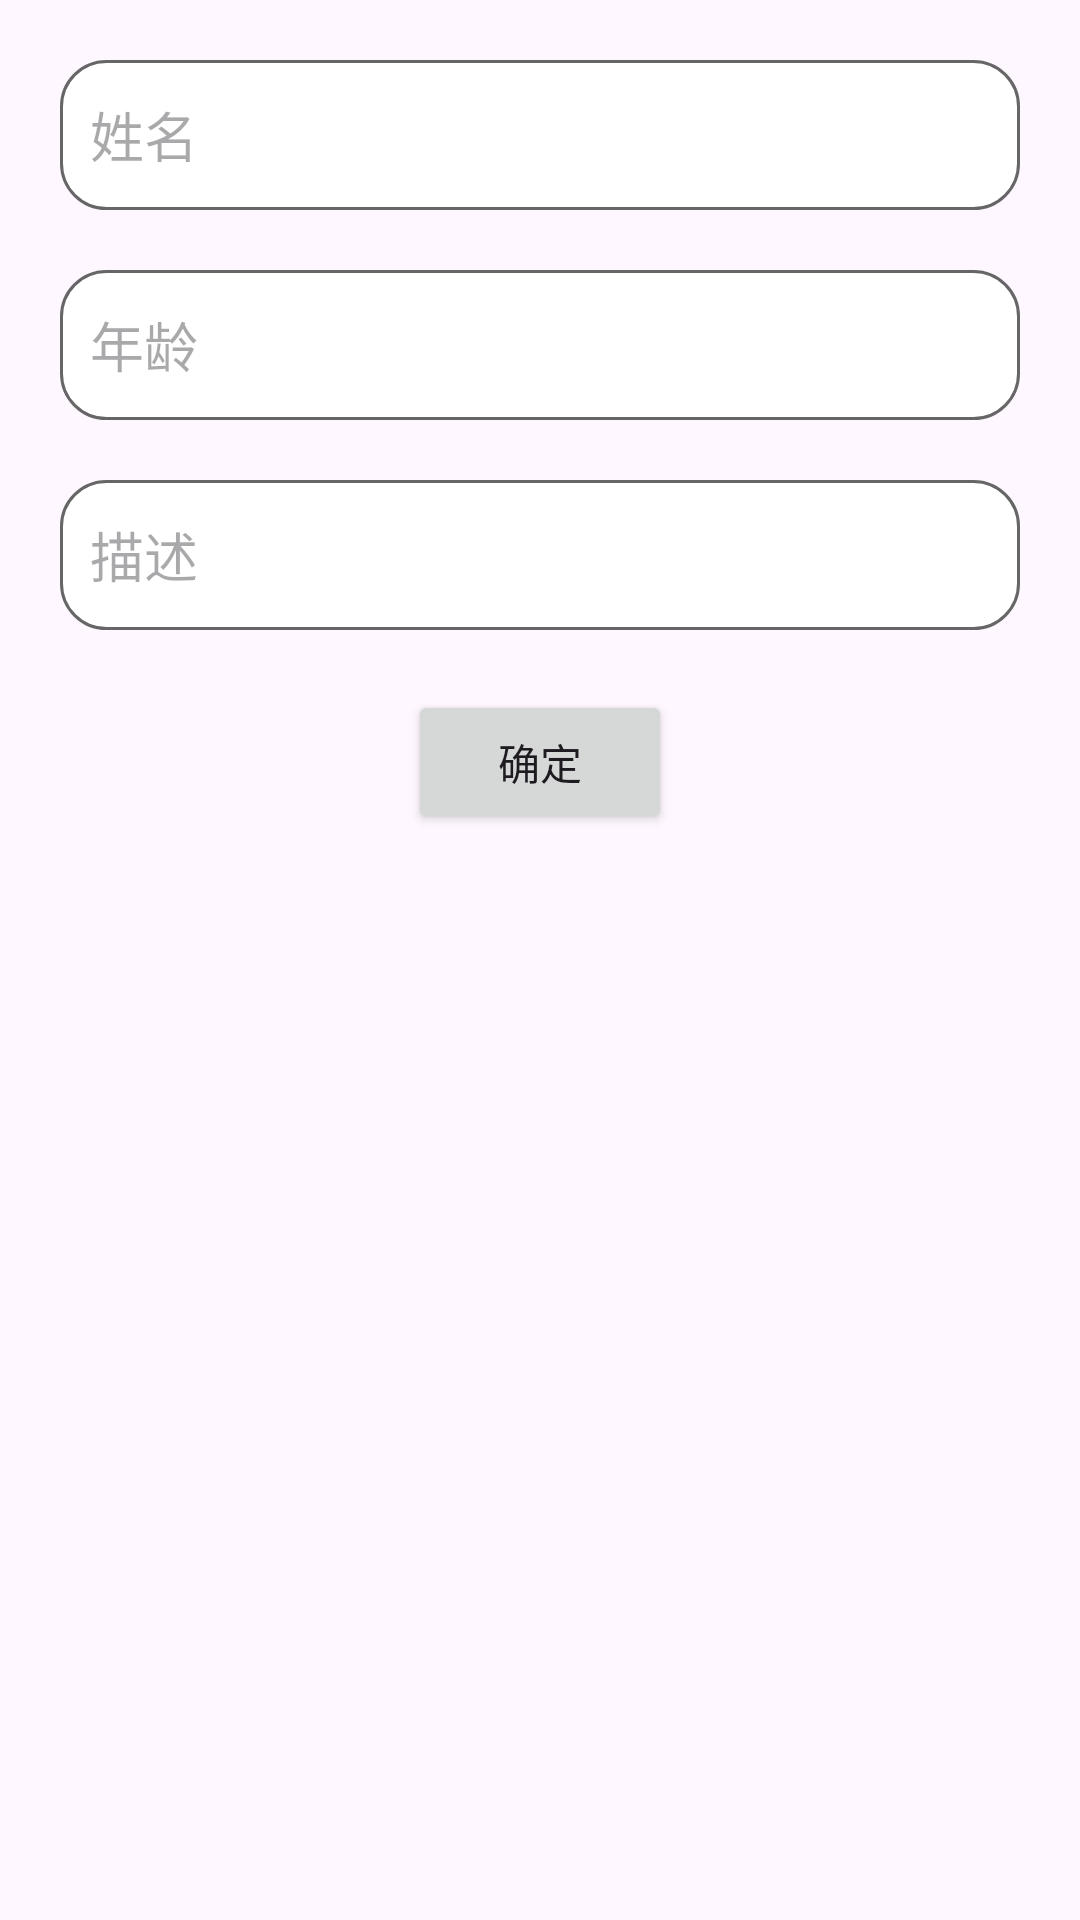

This screen was rendered from an Android layout file. Write that file and the resources it references.
<!-- AndroidManifest.xml: application theme Theme.HavenHub -->
<!-- res/layout/dialog_add_person.xml -->
<?xml version="1.0" encoding="utf-8"?>
<androidx.constraintlayout.widget.ConstraintLayout xmlns:android="http://schemas.android.com/apk/res/android"
    xmlns:app="http://schemas.android.com/apk/res-auto"
    xmlns:tools="http://schemas.android.com/tools"
    android:layout_width="match_parent"
    android:layout_height="match_parent">

    <EditText
        android:id="@+id/et_name"
        android:layout_width="match_parent"
        android:layout_height="50dp"
        android:background="@drawable/login_kuang"
        android:hint="姓名"
        android:padding="10dp"
        android:layout_margin="20dp"
        app:layout_constraintEnd_toEndOf="parent"
        app:layout_constraintStart_toStartOf="parent"
        app:layout_constraintTop_toTopOf="parent" />

    <EditText
        android:id="@+id/et_age"
        android:layout_width="match_parent"
        android:layout_height="50dp"
        android:layout_margin="20dp"
        android:background="@drawable/login_kuang"
        android:hint="年龄"
        android:padding="10dp"
        app:layout_constraintEnd_toEndOf="parent"
        app:layout_constraintStart_toStartOf="parent"
        app:layout_constraintTop_toBottomOf="@+id/et_name" />

    <EditText
        android:id="@+id/et_miaoshu"
        android:layout_width="match_parent"
        android:layout_height="50dp"
        android:layout_margin="20dp"
        android:background="@drawable/login_kuang"
        android:hint="描述"
        android:padding="10dp"
        app:layout_constraintEnd_toEndOf="parent"
        app:layout_constraintStart_toStartOf="parent"
        app:layout_constraintTop_toBottomOf="@+id/et_age" />

    <Button
        android:id="@+id/btn_add"
        android:layout_width="wrap_content"
        android:layout_height="wrap_content"
        android:layout_marginTop="20dp"
        android:text="确定"
        app:layout_constraintEnd_toEndOf="@+id/et_miaoshu"
        app:layout_constraintStart_toStartOf="@+id/et_miaoshu"
        app:layout_constraintTop_toBottomOf="@+id/et_miaoshu" />

</androidx.constraintlayout.widget.ConstraintLayout>
<!-- resources referenced by this layout -->
<resources>
  <!-- drawable login_kuang (drawable) -->
  <?xml version="1.0" encoding="utf-8"?>
  <shape xmlns:android="http://schemas.android.com/apk/res/android">
  
      <solid android:color="@color/white"/>
      <corners android:radius="15dp"/>
      <stroke android:color="#666666" android:width="1dp"/>
  
  
  
  
  </shape>
  <style name="Theme.HavenHub" parent="Base.Theme.HavenHub" />
  <color name="white">#FFFFFFFF</color>
  <style name="Base.Theme.HavenHub" parent="Theme.Material3.DayNight.NoActionBar">
          
          <item name="colorPrimary">@color/my_light_primary</item>
          <item name="android:statusBarColor">@color/my_light_primary</item>
      </style>
  <color name="my_light_primary">#F5B659</color>
</resources>
